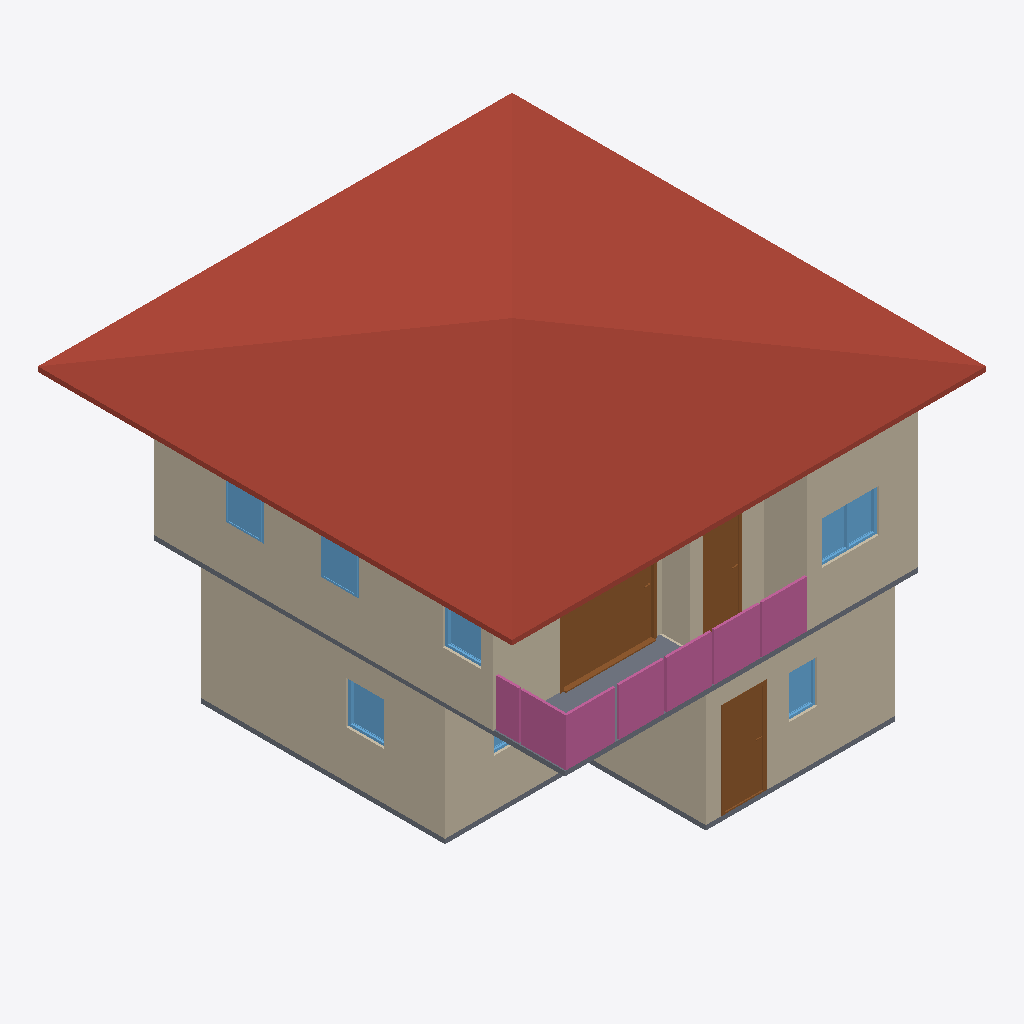
Isometric view of an IFC building model (IFC-SPF (STEP), schema IFC4, length unit metre), seen from the south-west, elements coloured by IFC class: 10 walls (beige), 7 windows (light blue), 4 railings (pink), 3 doors (brown), 2 slabs (grey), 1 roof (red-brown).
Extent 10.0 m × 10.0 m × 7.1 m (x, y, z). Storeys (3): GF at 0.00 m; 2F at 3.00 m; ROOF at 6.00 m. Elements (74): 27 IfcWall, 17 IfcRailing, 10 IfcDoor, 9 IfcWindow, 7 IfcSlab, 2 IfcStairFlight, 1 IfcCovering, 1 IfcRoof.

HEADER;
FILE_DESCRIPTION(('ViewDefinition[DesignTransferView]'),'2;1');
FILE_NAME('s04-activity.ifc','2026-10-05T19:06:22+08:00',(''),(''),'IfcOpenShell 0.8.5-post1','Bonsai 0.8.5-post1','Nobody');
FILE_SCHEMA(('IFC4'));
ENDSEC;
DATA;
#1=IFCPROJECT('1IUzXrMWr1zQRY5O5W7uGL',$,'My Project',$,$,$,$,(#10,#22),#5);
#27=IFCSITE('1jHhmAtr5CJR3Biy$fm_OU',$,'My Site',$,$,#50,$,$,$,$,$,$,$,$);
#33=IFCBUILDING('17xI3WGMfFUwdTD9NqPrMc',$,'My Building',$,$,#56,$,$,$,$,$,$);
#39=IFCBUILDINGSTOREY('2cIWdJRrX2w9pzrNxfcdn6',$,'2F',$,$,#10836,$,$,$,$);
#63=IFCBUILDINGSTOREY('2PzZj_0j90KBhXZPOhxdd$',$,'GF',$,$,#79,$,$,$,$);
#3758=IFCBUILDINGSTOREY('1fXglo8rbCeeq8EphfoZ2S',$,'ROOF',$,$,#10921,$,$,$,$);
#10207=IFCROOF('1wqhpJ8cz8F9IZ9hoKr2RJ',$,'Roof',$,$,#10931,#10216,$,$);
#260=IFCWALL('04n$bsr4T6PeIeXRIMP65Y',$,'Wall',$,$,#535,#266,$,$);
#4986=IFCWALL('2mxy4r27H2Pxe9CU4b8_mz',$,'Wall',$,$,#10851,#4992,$,$);
#94=IFCWALL('0JgttBVirA$R1YJ7Z9cfrU',$,'Wall',$,$,#1226,#102,$,$);
#5447=IFCWALL('2VS$VwiZ9D2QLHGbeZeTsl',$,'Wall',$,$,#10881,#5453,$,$);
#10107=IFCDOOR('1AOHCItsL1beWd0_7Pxafz',$,'Door',$,$,#10831,#10116,$,2.0,2.0,$,.SLIDING_TO_RIGHT.,$);
#310=IFCWALL('0SGC3qaxf7RfMupk9gGOKm',$,'Wall',$,$,#599,#316,$,$);
#285=IFCWALL('3UCXXVUnDEMwube65kRROI',$,'Wall',$,$,#567,#291,$,$);
#6351=IFCSLAB('2tUD97PL9FVO5LDsXhVDn3',$,'Slab',$,$,#10916,#6365,$,$);
#11514=IFCRAILING('0Xw63tjYLAoxrg$nsNbj6L',$,'Railing',$,$,#11515,#11527,$,$);
#11598=IFCRAILING('3taBKX6t10cuCUtWlBBrN4',$,'Railing',$,$,#12033,#11611,$,$);
#1404=IFCDOOR('3kJZL6yNb0tAv7gVCHSB5u',$,'Door',$,$,#1953,#1413,$,2.0,0.8999999761581421,$,$,$);
#5409=IFCWALL('2qyLS4oqnAT9C7DcAlms3L',$,'Wall',$,$,#10871,#5415,$,$);
#5011=IFCWALL('1MX8KrSnzA5fIBO$7Rw8F1',$,'Wall',$,$,#10856,#5017,$,$);
#12153=IFCRAILING('0m3Cp6Y8v51Q$smlpZXDmx',$,'Railing',$,'FRAMELESS_PANEL',#12215,#12162,$,.USERDEFINED.);
#7637=IFCDOOR('2UndGvkwH5kwztQ7USgxD3',$,'Door',$,$,#7935,#7646,$,2.0,0.8226578235626221,$,.SINGLE_SWING_LEFT.,$);
#1273=IFCSLAB('0IzSlQHEb5jQ3jwJWQbyIa',$,'Slab',$,$,#1281,#1288,$,$);
#5061=IFCWALL('2jkknWNDHEshdapUjq7lwS',$,'Wall',$,$,#10866,#5067,$,$);
#11672=IFCRAILING('04B$g_7BfB4RdOKCyQlmVM',$,'Railing',$,'FRAMELESS_PANEL',#12038,#11681,$,.USERDEFINED.);
#9572=IFCWINDOW('2oKRBawhj69gcMMNIAXzHI',$,'Window',$,$,#9799,#9581,$,0.8999999761581421,1.2000000476837158,$,.DOUBLE_PANEL_VERTICAL.,$);
#5036=IFCWALL('3QNV7QVCH6U9tcFFumGyHd',$,'Wall',$,$,#10861,#5042,$,$);
#3212=IFCWINDOW('3uGcoC7ILFiQFqTDdLP68B',$,'Window',$,$,#10327,#3221,$,0.8999999761581421,0.800000011920929,$,.SINGLE_PANEL.,$);
#8576=IFCWINDOW('0WTs5qIa1ErvrhUnZKaXG0',$,'Window',$,$,#8640,#8585,$,0.8999999761581421,0.800000011920929,$,$,$);
#8836=IFCWINDOW('3IIy8WLG50ofBlP0S7JSsS',$,'Window',$,$,#8900,#8845,$,0.8999999761581421,0.800000011920929,$,$,$);
#8321=IFCWINDOW('2xFjv86pX4HuejSmS68IhW',$,'Window',$,$,#8494,#8330,$,0.8999999761581421,0.800000011920929,$,.SINGLE_PANEL.,$);
#2457=IFCWINDOW('3fN8uYyk55de$UPNznqJGf',$,'Window',$,$,#2817,#2466,$,0.8999999761581421,0.6000000238418579,$,$,$);
#2883=IFCWINDOW('3rsOWDiaDFAQyU$4jfgcPh',$,'Window',$,$,#10475,#2892,$,0.8999999761581421,1.2000000476837158,$,.DOUBLE_PANEL_VERTICAL.,$);
ENDSEC;
